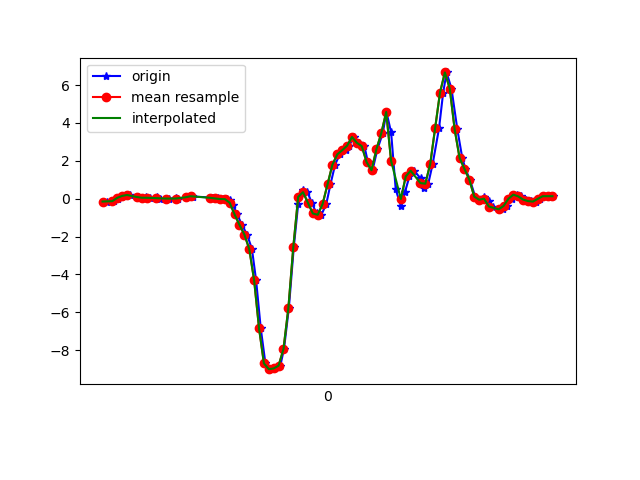

Source data for this figure (header and first rows):
1617848729519, 544373138913727, -0.15080291, 0.082544565, -0.1623931
1617848729546, 544373157940639, -0.13, 0.1033, -0.2039
1617848729564, 544373176967551, -0.001752, 0.366, -0.2516
1617848729576, 544373195994479, 0.08866, 0.04711, -0.2039
1617848729595, 544373215021407, 0.1461, 0.1986, -0.2442
1617848729614, 544373234031135, 0.1962, 0.09598, -0.1917
1617848729644, 544373253056415, 0.08988, 0.04956, -0.2296
1617848729676, 544373272081695, 0.03368, 0.3806, -0.2345
1617848729679, 544373291131807, 0.06667, 0.05933, -0.138
1617848729696, 544373310157087, 0.04834, 0.06055, -0.1661
1617848729724, 544373329182399, 0.06911, 0.4124, -0.1514
1617848729735, 544373348200895, -0.0103, 0.08132, -0.1318
1617848729772, 544373367224095, 0.005579, 0.03612, -0.1746
1617848729800, 544373386247359, 0.02757, 0.3464, -0.1599
1617848729803, 544373405270591, -0.002974, -0.08605, -0.09398
1617848729807, 544373424318623, -5.3010974E-4, -0.06651, -0.1147
1617848729845, 544373443357567, 0.07522, 0.2707, -0.127
1617848729867, 544373462381631, 0.1461, 0.008019, -0.04266
1617848729871, 544373481405695, 0.1119, -0.1117, -0.01701
1617848729947, 544373500454559, 0.06178, 0.1131, -0.0561
1617848729950, 544373519478623, 0.03979, 0.07155, -0.04755
1617848729952, 544373538618777, 0.0349, 0.04345, -0.039
1617848729971, 544373557642521, 0.01657, 0.03001, -0.02556
1617848729972, 544373576666265, 0.008022, 6.886502E-4, 0.008649
1617848729991, 544373595690073, -0.01886, -0.0323, 0.03064
1617848730010, 544373614713881, -0.02252, -0.04574, 0.06118
1617848730021, 544373633762457, -0.09094, -0.05062, 0.1333
1617848730033, 544373652780633, -0.3365, -0.06895, 0.2481
1617848730051, 544373671804185, -0.8337, -0.0775, 0.3715
1617848730070, 544373690827737, -1.382, -0.218, 0.5438
1617848730091, 544373709851353, -1.892, -0.466, 0.8406
1617848730111, 544373728899737, -2.657, -0.7812, 1.256
1617848730128, 544373747935193, -4.312, -1.158, 1.772
1617848730147, 544373766959193, -6.842, -2.167, 1.941
1617848730166, 544373785983129, -8.693, -3.627, 1.53
1617848730185, 544373805007065, -8.999, -4.487, 0.8968
1617848730204, 544373824031065, -8.959, -5.058, -0.2381
1617848730227, 544373843083481, -8.814, -5.431, -1.29
1617848730242, 544373862107545, -7.93, -5.311, -2.063
1617848730262, 544373881131609, -5.766, -4.949, -2.68
1617848730282, 544373900155737, -2.567, -4.547, -2.842
1617848730300, 544373919179737, -0.2803, -4.135, -2.726
1617848730318, 544373938228633, 0.4698, -3.669, -2.382
1617848730338, 544373957252313, 0.3416, -3.126, -1.964
1617848730356, 544373976276441, -0.2217, -2.493, -1.613
1617848730375, 544373995300441, -0.7812, -1.69, -1.313
1617848730395, 544374014324569, -0.8496, -0.7898, -1.018
1617848730415, 544374033373401, -0.2791, 0.2157, -0.6951
1617848730432, 544374052404505, 0.7508, 1.252, -0.32
1617848730451, 544374071428761, 1.794, 2.364, 0.02575
1617848730470, 544374090477785, 2.339, 3.43, 0.2481
1617848730496, 544374109501913, 2.555, 4.271, 0.2982
1617848730508, 544374128526169, 2.795, 5.037, 0.08562
1617848730528, 544374147543129, 3.255, 6.086, -0.2723
1617848730547, 544374166592089, 2.95, 7.192, -0.7085
1617848730571, 544374185615961, 2.773, 8.274, -0.8014
1617848730585, 544374204640089, 1.926, 9.48, -1.032
1617848730604, 544374223664217, 1.501, 9.76, -0.8844
1617848730624, 544374242688217, 2.609, 8.559, -1.234
1617848730646, 544374261728857, 3.458, 7.148, -2.159
1617848730661, 544374280752857, 4.575, 5.957, -2.362
... 36 more rows
